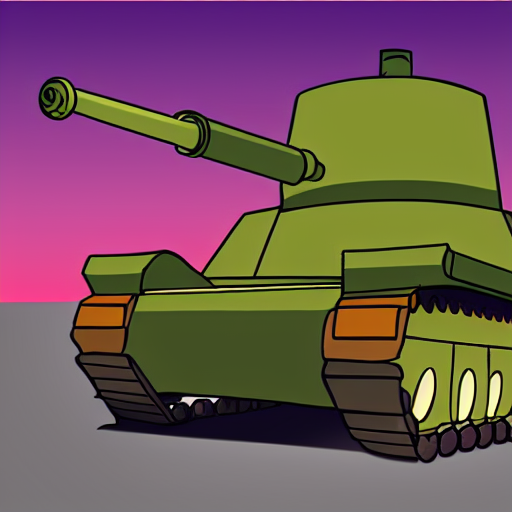
Generation parameters embedded in this image by AUTOMATIC1111 Stable Diffusion web UI or a fork of it (Forge, ...) (PNG 'parameters' text chunk):
tank with big gun cartoon style
Steps: 126, Sampler: Euler a, CFG scale: 7, Seed: 2436701411, Size: 512x512, Model hash: 06c50424